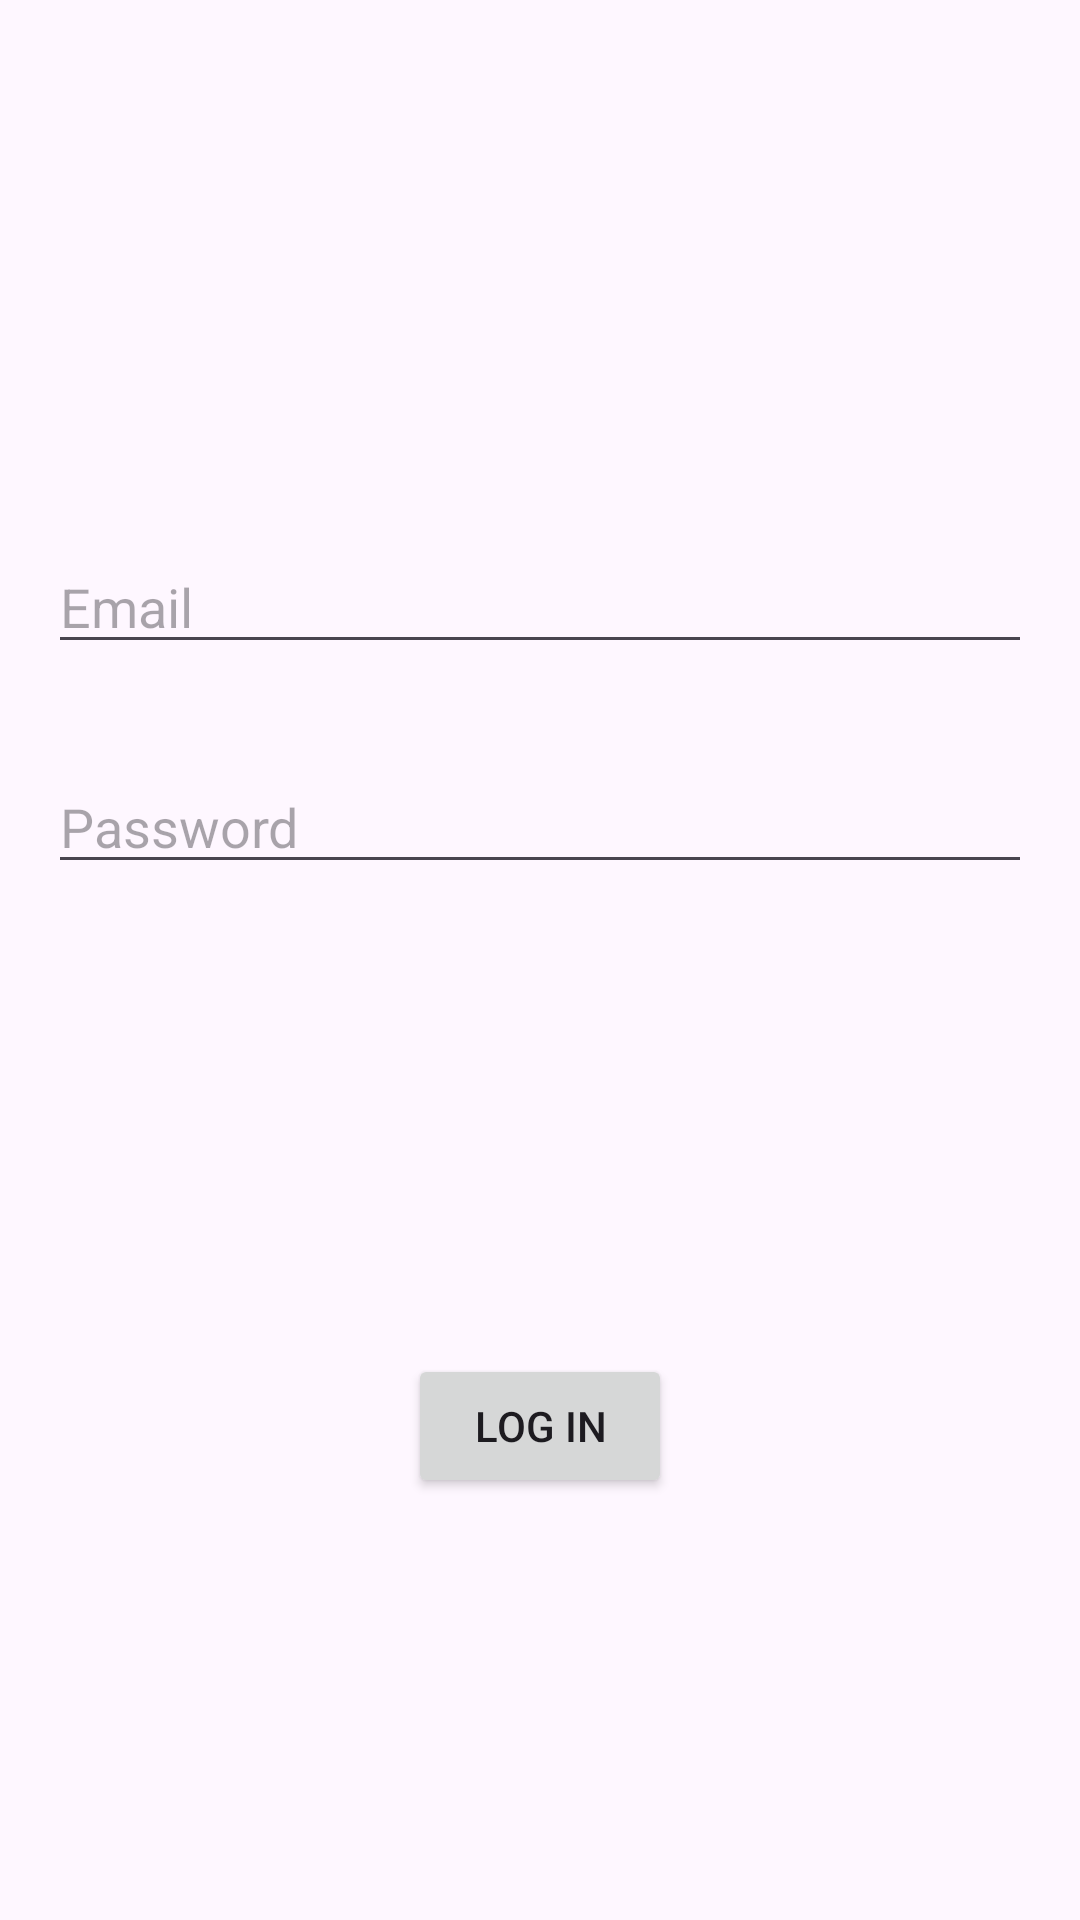

Write the Android layout XML for this screen, with the resource values it uses.
<!-- AndroidManifest.xml: application theme Theme.KtorNoteApp -->
<!-- res/layout/fragment_login.xml -->
<?xml version="1.0" encoding="utf-8"?>
<androidx.constraintlayout.widget.ConstraintLayout xmlns:android="http://schemas.android.com/apk/res/android"
    xmlns:app="http://schemas.android.com/apk/res-auto"
    xmlns:tools="http://schemas.android.com/tools"
    android:layout_width="match_parent"
    android:layout_height="match_parent"
    android:paddingStart="16dp"
    android:paddingEnd="16dp"
    tools:context=".ui.fragments.login.LoginFragment">


    <EditText
        android:id="@+id/email_et"
        android:layout_width="0dp"
        android:layout_height="wrap_content"
        android:layout_marginTop="180dp"
        android:ems="10"
        android:hint="@string/email"
        android:inputType="textEmailAddress"
        app:layout_constraintEnd_toEndOf="parent"
        app:layout_constraintHorizontal_bias="0.0"
        app:layout_constraintStart_toStartOf="parent"
        app:layout_constraintTop_toTopOf="parent" />

    <EditText
        android:id="@+id/password_et"
        android:layout_width="0dp"
        android:layout_height="wrap_content"
        android:layout_marginTop="32dp"
        android:ems="10"
        android:hint="@string/password"
        android:inputType="textPassword"
        app:layout_constraintEnd_toEndOf="parent"
        app:layout_constraintStart_toStartOf="parent"
        app:layout_constraintTop_toBottomOf="@+id/email_et" />

    <Button
        android:id="@+id/login_btn"
        android:layout_width="wrap_content"
        android:layout_height="wrap_content"
        android:layout_marginTop="16dp"
        android:text="@string/login_button_name"
        app:layout_constraintBottom_toBottomOf="parent"
        app:layout_constraintEnd_toEndOf="parent"
        app:layout_constraintStart_toStartOf="parent"
        app:layout_constraintTop_toBottomOf="@+id/password_et" />
</androidx.constraintlayout.widget.ConstraintLayout>
<!-- resources referenced by this layout -->
<resources>
  <string name="email">Email</string>
  <string name="login_button_name">Log In</string>
  <string name="password">Password</string>
  <style name="Theme.KtorNoteApp" parent="Base.Theme.KtorNoteApp" />
  <style name="Base.Theme.KtorNoteApp" parent="Theme.Material3.DayNight.NoActionBar">
          
          
      </style>
</resources>
